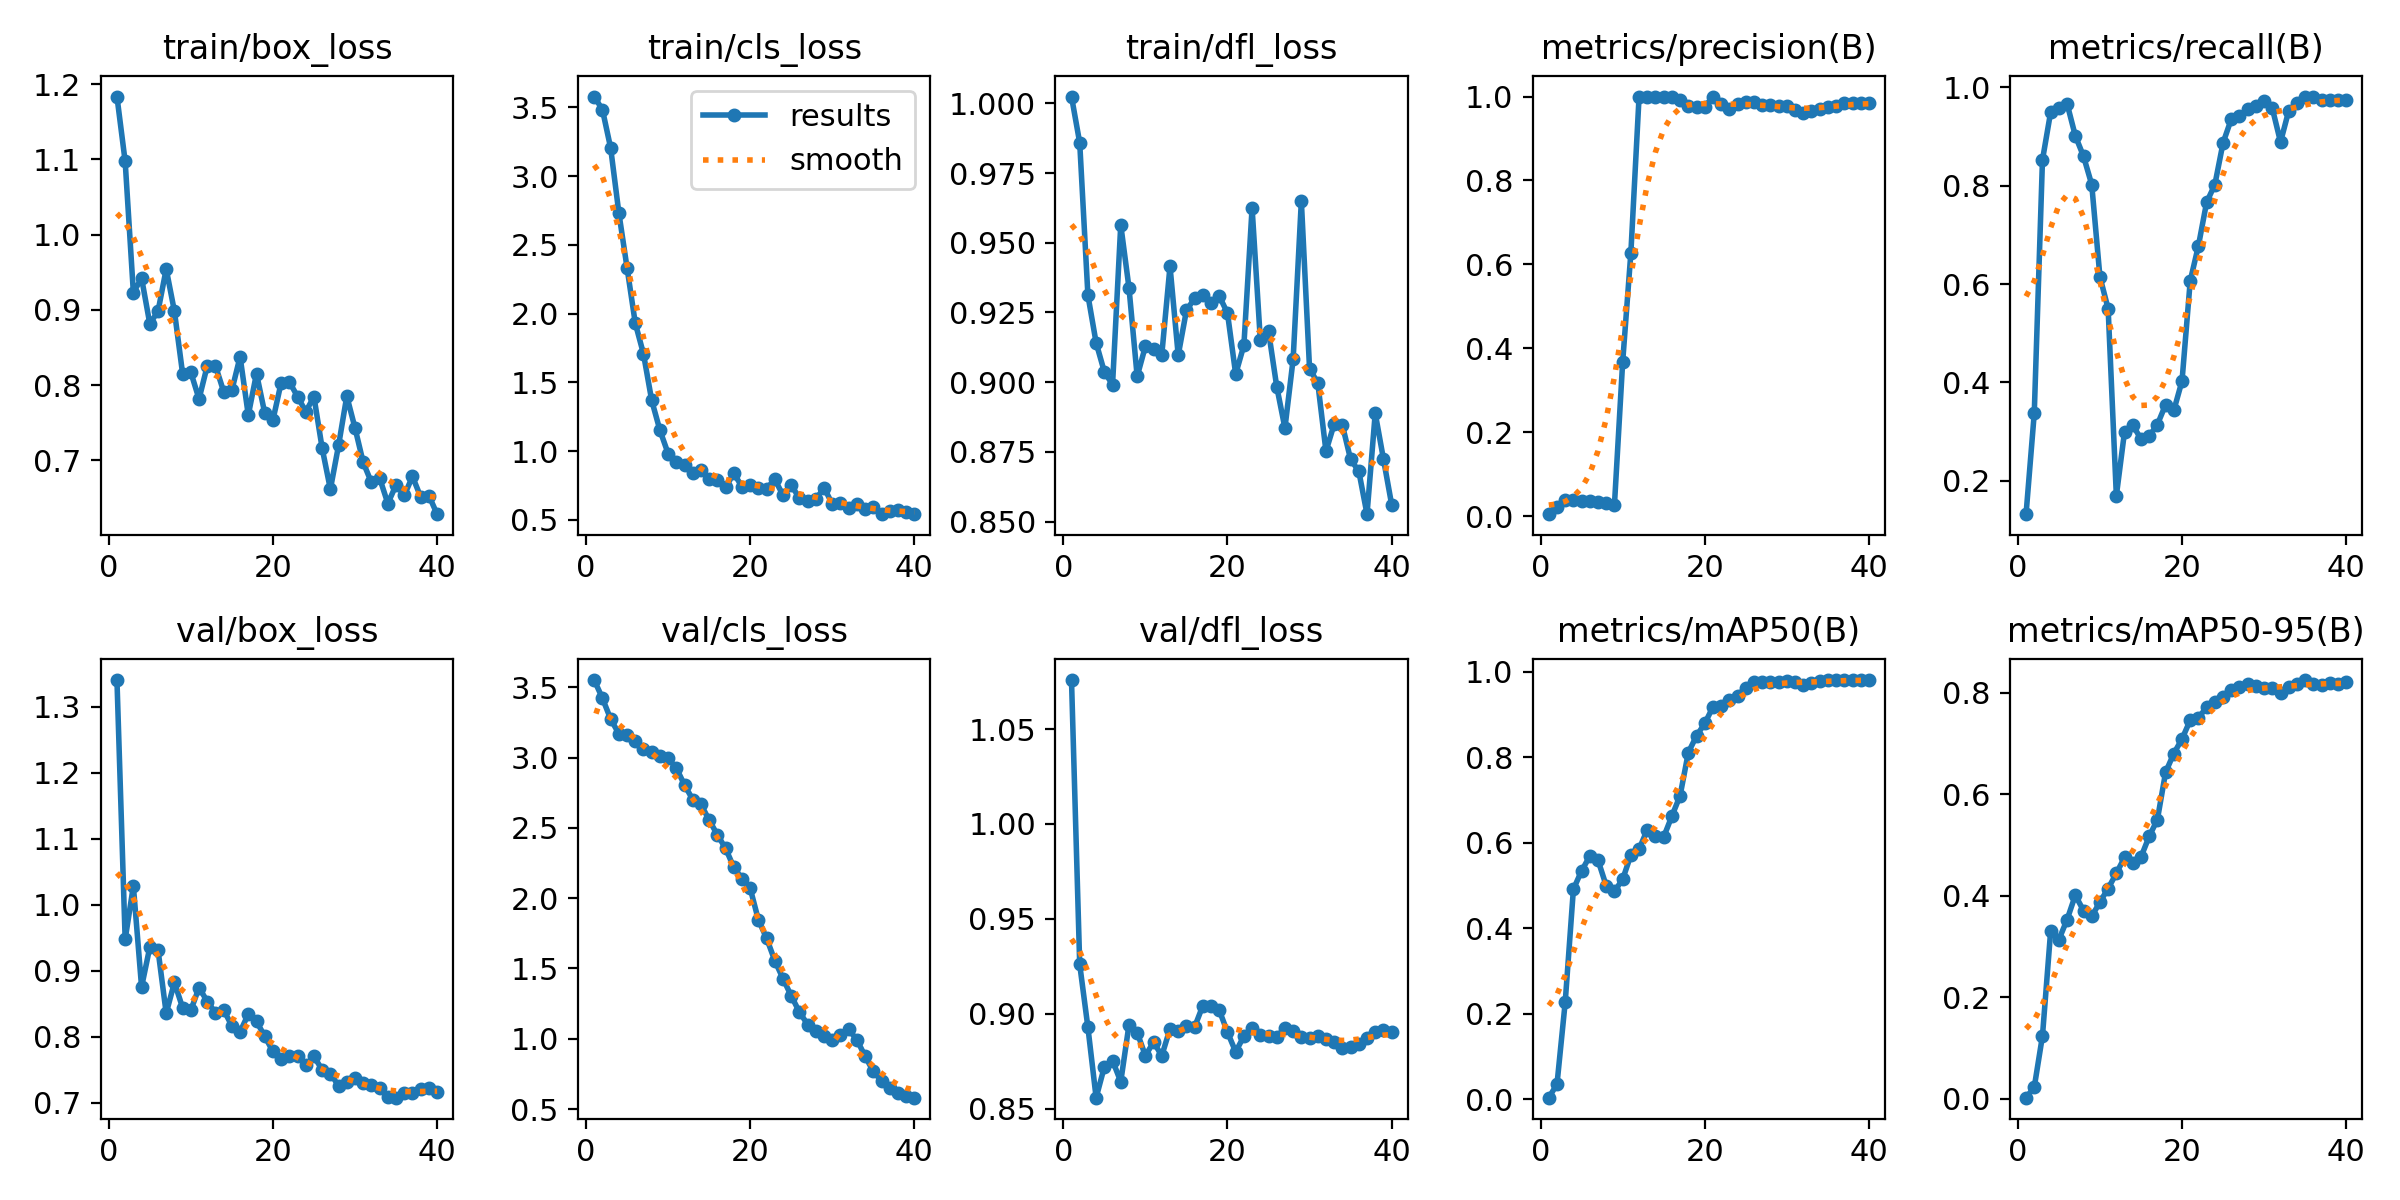

Data behind this chart, as committed beside it:
epoch, time, train/box_loss, train/cls_loss, train/dfl_loss, metrics/precision(B), metrics/recall(B), metrics/mAP50(B), metrics/mAP50-95(B), val/box_loss, val/cls_loss, val/dfl_loss, lr/pg0, lr/pg1, lr/pg2
1, 2.619, 1.183, 3.579, 1.002, 0.00507, 0.1318, 0.00405, 0.00241, 1.341, 3.551, 1.076, 4.287e-05, 4.287e-05, 4.287e-05
2, 3.726, 1.097, 3.483, 0.9859, 0.02193, 0.3369, 0.03543, 0.02304, 0.9475, 3.421, 0.926, 9.75543e-05, 9.75543e-05, 9.75543e-05
3, 4.713, 0.9229, 3.205, 0.9312, 0.03846, 0.8524, 0.227, 0.1242, 1.028, 3.274, 0.8928, 0.0001494, 0.0001494, 0.0001494
4, 5.699, 0.9422, 2.733, 0.9141, 0.03857, 0.95, 0.4917, 0.3315, 0.8752, 3.169, 0.8558, 0.0001984, 0.0001984, 0.0001984
5, 6.664, 0.8816, 2.333, 0.9037, 0.03689, 0.9583, 0.5347, 0.3137, 0.9354, 3.164, 0.872, 0.0002446, 0.0002446, 0.0002446
6, 7.615, 0.8979, 1.931, 0.8991, 0.03662, 0.9667, 0.5693, 0.3532, 0.9317, 3.114, 0.8753, 0.000288, 0.000288, 0.000288
7, 8.577, 0.9544, 1.708, 0.9564, 0.03375, 0.9016, 0.5594, 0.4011, 0.8354, 3.06, 0.8642, 0.0003285, 0.0003285, 0.0003285
8, 9.533, 0.8982, 1.37, 0.9339, 0.0305, 0.8599, 0.4996, 0.3711, 0.8822, 3.038, 0.8941, 0.0003662, 0.0003662, 0.0003662
9, 10.49, 0.8152, 1.153, 0.9021, 0.0275, 0.8024, 0.4869, 0.3593, 0.8437, 3.014, 0.8901, 0.0004011, 0.0004011, 0.0004011
10, 11.43, 0.817, 0.9831, 0.9128, 0.367, 0.6147, 0.5147, 0.388, 0.8399, 2.994, 0.8779, 0.0004332, 0.0004332, 0.0004332
11, 12.36, 0.7816, 0.9197, 0.9118, 0.6276, 0.5496, 0.5716, 0.4144, 0.8744, 2.925, 0.885, 0.0004624, 0.0004624, 0.0004624
12, 13.31, 0.8256, 0.9003, 0.9099, 1, 0.1693, 0.5854, 0.4446, 0.8532, 2.805, 0.8779, 0.0004888, 0.0004888, 0.0004888
13, 14.28, 0.8258, 0.8385, 0.9416, 1, 0.2998, 0.6309, 0.4756, 0.8362, 2.701, 0.8921, 0.0005123, 0.0005123, 0.0005123
14, 15.21, 0.7914, 0.866, 0.9096, 1, 0.3129, 0.6163, 0.4638, 0.8404, 2.667, 0.8907, 0.0005331, 0.0005331, 0.0005331
15, 16.14, 0.7933, 0.7958, 0.9257, 1, 0.2847, 0.6139, 0.4764, 0.8163, 2.555, 0.8934, 0.000551, 0.000551, 0.000551
16, 17.07, 0.8378, 0.7933, 0.9301, 1, 0.2905, 0.6627, 0.517, 0.8074, 2.45, 0.893, 0.000566, 0.000566, 0.000566
17, 18, 0.7601, 0.7362, 0.9314, 0.9928, 0.314, 0.7107, 0.5502, 0.8339, 2.354, 0.9042, 0.0005783, 0.0005783, 0.0005783
18, 18.93, 0.8154, 0.8385, 0.9285, 0.9772, 0.3545, 0.8114, 0.6435, 0.8231, 2.22, 0.9042, 0.0005877, 0.0005877, 0.0005877
19, 19.86, 0.763, 0.7428, 0.9309, 0.9748, 0.3429, 0.8503, 0.6804, 0.8006, 2.139, 0.9018, 0.0005943, 0.0005943, 0.0005943
20, 20.8, 0.7536, 0.7514, 0.9248, 0.9753, 0.4028, 0.8794, 0.709, 0.7775, 2.07, 0.8903, 0.000598, 0.000598, 0.000598
21, 21.75, 0.8032, 0.7297, 0.9029, 1, 0.6063, 0.9178, 0.7461, 0.7668, 1.845, 0.8799, 0.000599, 0.000599, 0.000599
22, 22.69, 0.8044, 0.7275, 0.9132, 0.9819, 0.6778, 0.9203, 0.7511, 0.7701, 1.715, 0.8881, 0.0005971, 0.0005971, 0.0005971
23, 23.63, 0.7849, 0.7956, 0.9625, 0.9692, 0.7664, 0.934, 0.7711, 0.7701, 1.555, 0.8925, 0.0005923, 0.0005923, 0.0005923
24, 24.57, 0.7648, 0.6791, 0.9153, 0.982, 0.8021, 0.9447, 0.7813, 0.7569, 1.428, 0.8888, 0.0005848, 0.0005848, 0.0005848
25, 25.51, 0.7845, 0.754, 0.9183, 0.9866, 0.8871, 0.9629, 0.7919, 0.7699, 1.305, 0.8883, 0.0005744, 0.0005744, 0.0005744
26, 26.44, 0.7161, 0.6571, 0.8984, 0.9873, 0.9354, 0.9756, 0.8063, 0.7497, 1.19, 0.8879, 0.0005448, 0.0005448, 0.0005448
27, 27.37, 0.6617, 0.6372, 0.8835, 0.9792, 0.9412, 0.9765, 0.8106, 0.744, 1.102, 0.8925, 0.0005094, 0.0005094, 0.0005094
28, 28.3, 0.7201, 0.6496, 0.9083, 0.9791, 0.956, 0.9772, 0.8181, 0.7254, 1.054, 0.8906, 0.0004741, 0.0004741, 0.0004741
29, 29.24, 0.7854, 0.7344, 0.965, 0.9782, 0.9618, 0.9775, 0.8138, 0.7311, 1.02, 0.8878, 0.0004387, 0.0004387, 0.0004387
30, 30.17, 0.7431, 0.6162, 0.9048, 0.977, 0.9727, 0.9778, 0.8095, 0.7371, 0.9932, 0.8871, 0.0004033, 0.0004033, 0.0004033
31, 31.14, 0.6972, 0.6224, 0.8997, 0.9669, 0.9575, 0.9752, 0.8092, 0.7299, 1.025, 0.8883, 0.000368, 0.000368, 0.000368
32, 32.04, 0.6707, 0.5834, 0.8752, 0.96, 0.8888, 0.9682, 0.7989, 0.7261, 1.066, 0.8868, 0.0003326, 0.0003326, 0.0003326
33, 32.94, 0.6765, 0.6181, 0.885, 0.9652, 0.9524, 0.9738, 0.8122, 0.7216, 0.9929, 0.8851, 0.0002972, 0.0002972, 0.0002972
34, 33.82, 0.6427, 0.5806, 0.8846, 0.971, 0.9675, 0.9784, 0.8168, 0.7081, 0.8756, 0.8822, 0.0002619, 0.0002619, 0.0002619
35, 34.7, 0.6673, 0.5908, 0.8723, 0.9743, 0.9803, 0.9803, 0.8251, 0.7074, 0.7679, 0.8825, 0.0002265, 0.0002265, 0.0002265
36, 35.59, 0.6534, 0.5458, 0.868, 0.9773, 0.9813, 0.9806, 0.8168, 0.7138, 0.6988, 0.884, 0.0001911, 0.0001911, 0.0001911
37, 36.48, 0.6786, 0.5637, 0.8526, 0.9844, 0.9736, 0.9804, 0.8161, 0.7149, 0.65, 0.8873, 0.0001558, 0.0001558, 0.0001558
38, 37.37, 0.6515, 0.5719, 0.8888, 0.9847, 0.9737, 0.9804, 0.8185, 0.7203, 0.617, 0.8906, 0.0001204, 0.0001204, 0.0001204
39, 38.25, 0.6533, 0.5576, 0.8724, 0.9847, 0.9738, 0.9806, 0.8177, 0.7218, 0.5946, 0.8916, 8.50255e-05, 8.50255e-05, 8.50255e-05
40, 39.14, 0.6285, 0.5421, 0.8561, 0.9851, 0.9738, 0.9809, 0.821, 0.7162, 0.5813, 0.8906, 4.96578e-05, 4.96578e-05, 4.96578e-05
